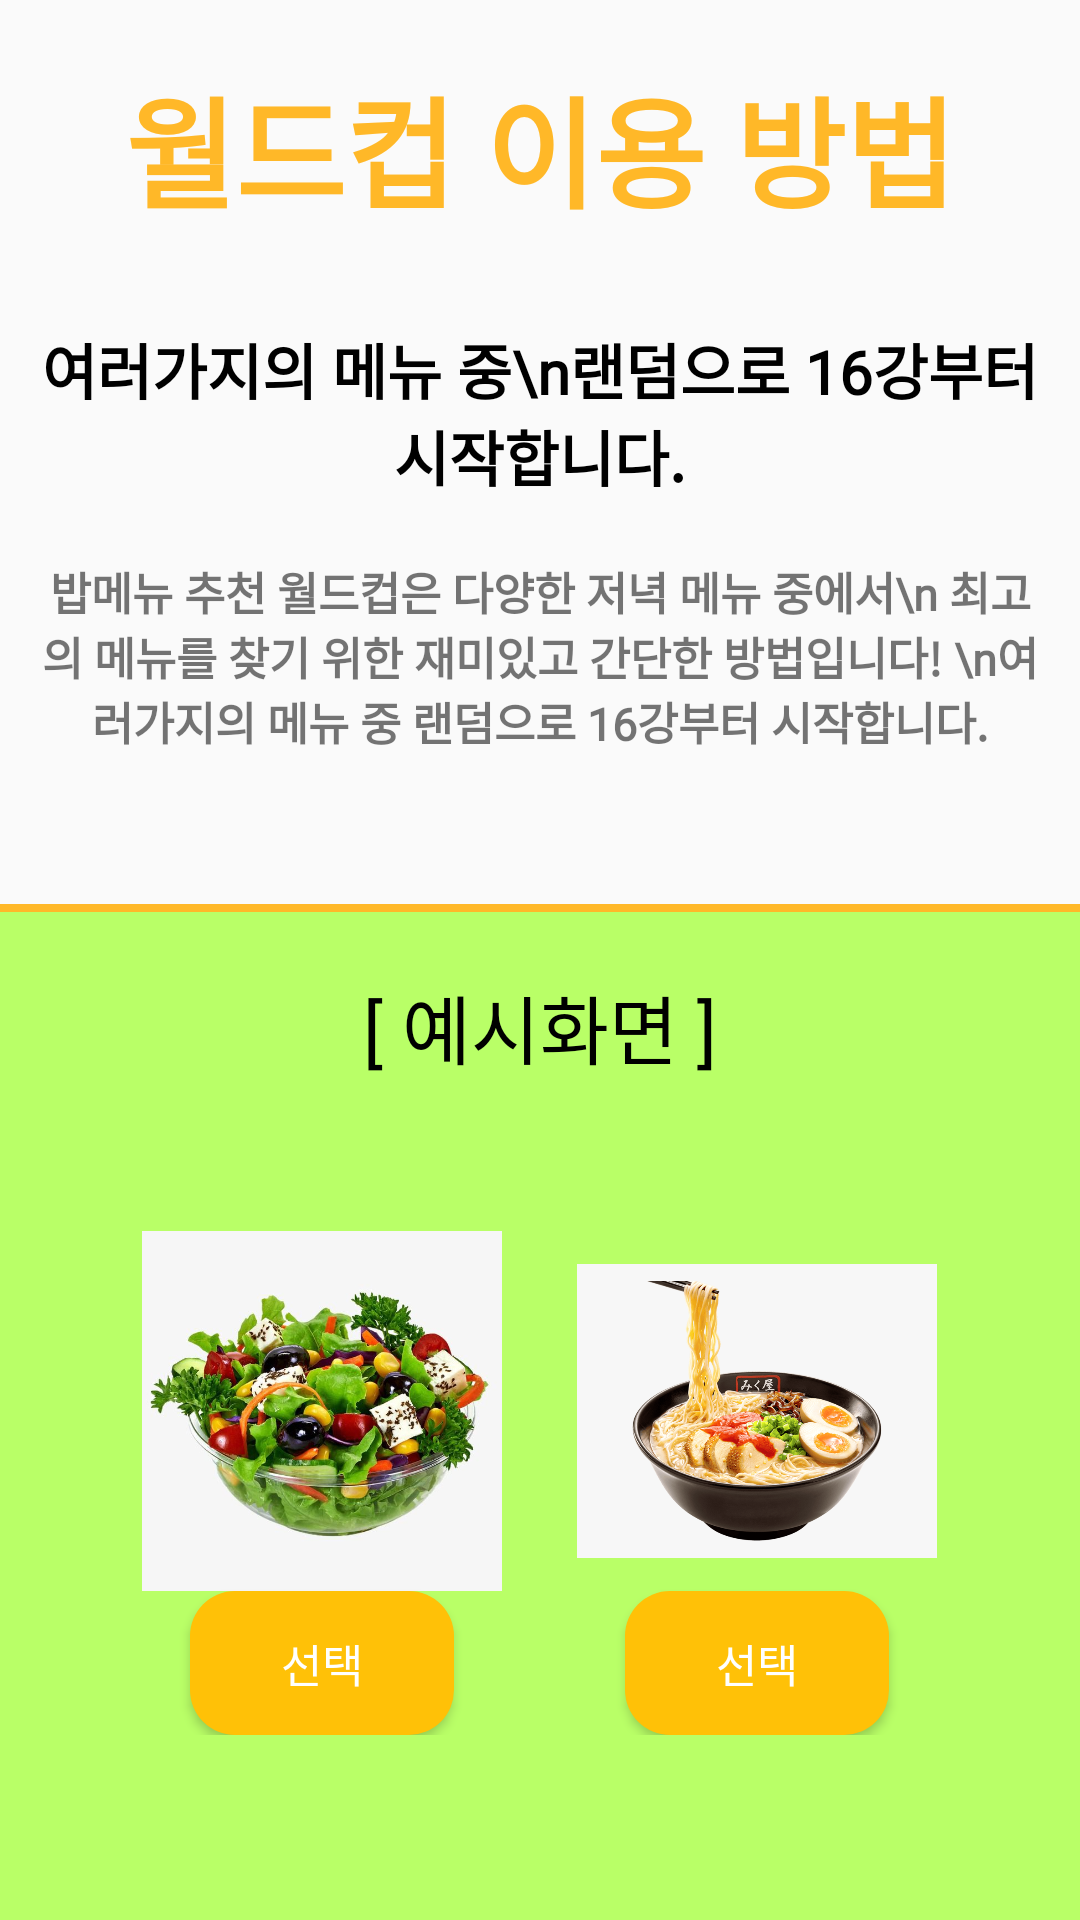

Write the Android layout XML for this screen, with the resource values it uses.
<!-- AndroidManifest.xml: application theme Theme.MyApplication -->
<!-- res/layout/activity_world_cup_help.xml -->
<?xml version="1.0" encoding="utf-8"?>
<LinearLayout xmlns:android="http://schemas.android.com/apk/res/android"
    xmlns:app="http://schemas.android.com/apk/res-auto"
    xmlns:tools="http://schemas.android.com/tools"
    android:id="@+id/main"
    android:layout_width="match_parent"
    android:layout_height="match_parent"
    android:orientation="vertical"
    tools:context=".worldcup.WorldCupHelpActivity">

    <TextView
        android:layout_width="match_parent"
        android:layout_height="wrap_content"
        android:fontFamily="@font/kcchanbit"
        android:textStyle="bold"
        android:gravity="center"
        android:layout_margin="20dp"
        android:text="월드컵 이용 방법"
        android:textColor="@color/primary_color_bold"
        android:textSize="40dp"
        />

    <TextView
        android:layout_margin="10dp"
        android:layout_width="match_parent"
        android:layout_height="wrap_content"
        android:fontFamily="@font/kcchanbit"
        android:textStyle="bold"
        android:gravity="center"
        android:textColor="@color/black"
        android:text="여러가지의 메뉴 중\n랜덤으로 16강부터 시작합니다."
        android:textSize="20dp"
        />


    <TextView
        android:layout_width="match_parent"
        android:layout_height="wrap_content"
        android:fontFamily="@font/kcchanbit"
        android:textStyle="bold"
        android:gravity="center"
        android:layout_marginTop="10dp"
        android:layout_marginRight="10dp"
        android:layout_marginLeft="10dp"
        android:layout_marginBottom="50dp"
        android:text="밥메뉴 추천 월드컵은 다양한 저녁 메뉴 중에서\n 최고의 메뉴를 찾기 위한 재미있고 간단한 방법입니다! \n여러가지의 메뉴 중 랜덤으로 16강부터 시작합니다."
        android:textSize="15dp"
        />

    <View
        android:layout_gravity="center"
        android:layout_width="match_parent"
        android:layout_height="8px"
        android:background="@color/primary_color_bold"/>

    <LinearLayout
        android:layout_width="match_parent"
        android:layout_height="match_parent"
        android:background="@color/Green_100"
        android:orientation="vertical">

        <TextView
            android:layout_marginTop="20dp"
            android:layout_width="match_parent"
            android:layout_height="wrap_content"
            android:text="[ 예시화면 ]"
            android:fontFamily="@font/kcchanbit"
            android:textColor="@color/black"
            android:gravity="center"
            android:textSize="25dp"/>


            <LinearLayout
                android:layout_width="match_parent"
                android:layout_height="wrap_content"
                android:gravity="center"
                android:orientation="vertical">

                <LinearLayout
                    android:id="@+id/menuSelect"
                    android:layout_width="wrap_content"
                    android:layout_height="wrap_content"
                    android:layout_marginTop="50dp"
                    android:gravity="center"
                    android:orientation="horizontal">

                    <LinearLayout
                        android:layout_width="match_parent"
                        android:layout_height="wrap_content"
                        android:orientation="vertical"
                        android:layout_marginRight="10dp">
                        <ImageView
                            android:id="@+id/imageView_menu1"
                            android:layout_width="120dp"
                            android:layout_height="120dp"
                            android:src="@drawable/salad" />

                        <Button
                            android:id="@+id/button_chooseMenu1"
                            android:layout_width="wrap_content"
                            android:layout_height="wrap_content"
                            android:layout_gravity="center"
                            android:fontFamily="@font/kcchanbit"
                            android:background="@drawable/round_button"
                            android:textSize="15dp"
                            android:textColor="@color/white"
                            android:text="선택" />

                    </LinearLayout>

                    <LinearLayout
                        android:layout_width="wrap_content"
                        android:layout_height="wrap_content"
                        android:orientation="vertical"
                        android:layout_marginLeft="15dp">
                        <ImageView
                            android:id="@+id/imageView_menu2"
                            android:layout_width="120dp"
                            android:layout_height="120dp"
                            android:src="@drawable/ramen" />


                        <Button
                            android:id="@+id/button_chooseMenu2"
                            android:layout_width="wrap_content"
                            android:layout_height="wrap_content"
                            android:layout_gravity="center"
                            android:fontFamily="@font/kcchanbit"
                            android:background="@drawable/round_button"
                            android:textSize="15dp"
                            android:textColor="@color/white"
                            android:text="선택" />

                    </LinearLayout>

            </LinearLayout>
        </LinearLayout>

    </LinearLayout>

</LinearLayout>
<!-- resources referenced by this layout -->
<resources>
  <color name="Green_100">#B9FF67</color>
  <color name="black">#FF000000</color>
  <color name="primary_color_bold">#FFB828</color>
  <color name="white">#FFFFFFFF</color>
  <!-- drawable ramen: png bitmap (drawable, 397814 bytes) -->
  <!-- drawable round_button (drawable) -->
  <?xml version="1.0" encoding="utf-8"?>
  <shape xmlns:android="http://schemas.android.com/apk/res/android">
      <corners android:radius="15dp" />
      <solid android:color="#FFC107"/>
  </shape>
  <!-- drawable salad: jpeg bitmap (drawable, 57329 bytes) -->
  <style name="Theme.MyApplication" parent="Base.Theme.MyApplication" />
  <style name="Base.Theme.MyApplication" parent="Theme.AppCompat.Light">
          
          
      </style>
</resources>
